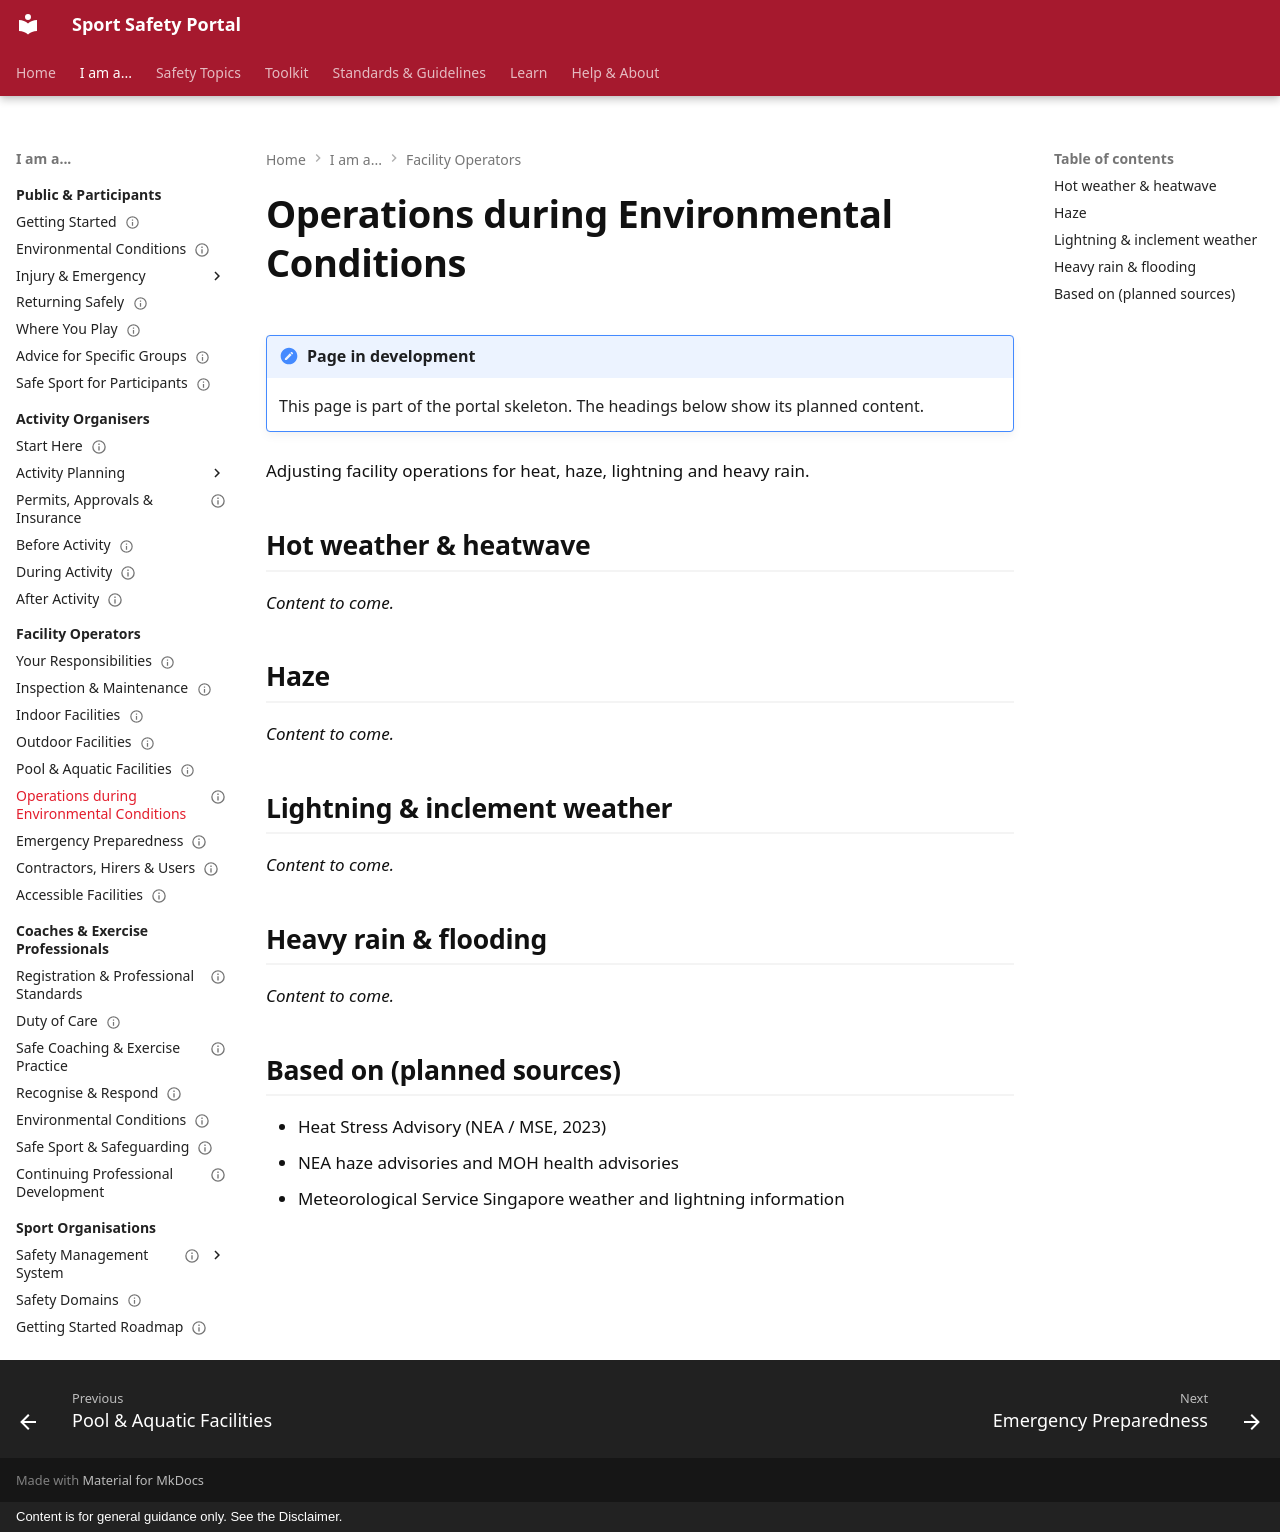

repository: sportsafetysandbox/sportsafety · page: operators/environmental-operations/index.html · generator: mkdocs · copyright: Content is for general guidance only. See the Disclaimer.

---
status: placeholder
---

# Operations during Environmental Conditions

!!! note "Page in development"
    This page is part of the portal skeleton. The headings below show its planned content.

Adjusting facility operations for heat, haze, lightning and heavy rain.

## Hot weather & heatwave

*Content to come.*

## Haze

*Content to come.*

## Lightning & inclement weather

*Content to come.*

## Heavy rain & flooding

*Content to come.*

## Based on (planned sources)

- Heat Stress Advisory (NEA / MSE, 2023)
- NEA haze advisories and MOH health advisories
- Meteorological Service Singapore weather and lightning information
